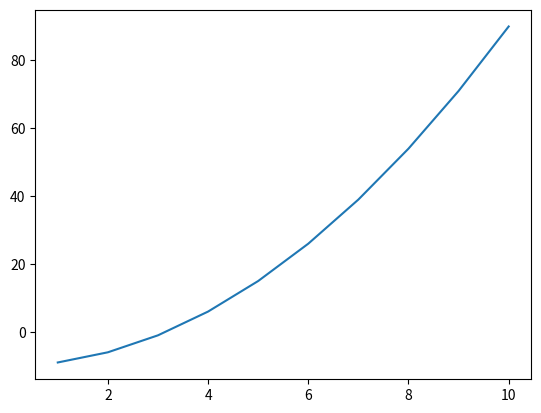

Generate this figure with matplotlib:
import numpy as np
import matplotlib.pyplot as plt

x = np.array([1,2,3,4,5,6,7,8,9,10])

y = x**2 - 10

plt.plot(x,y)
